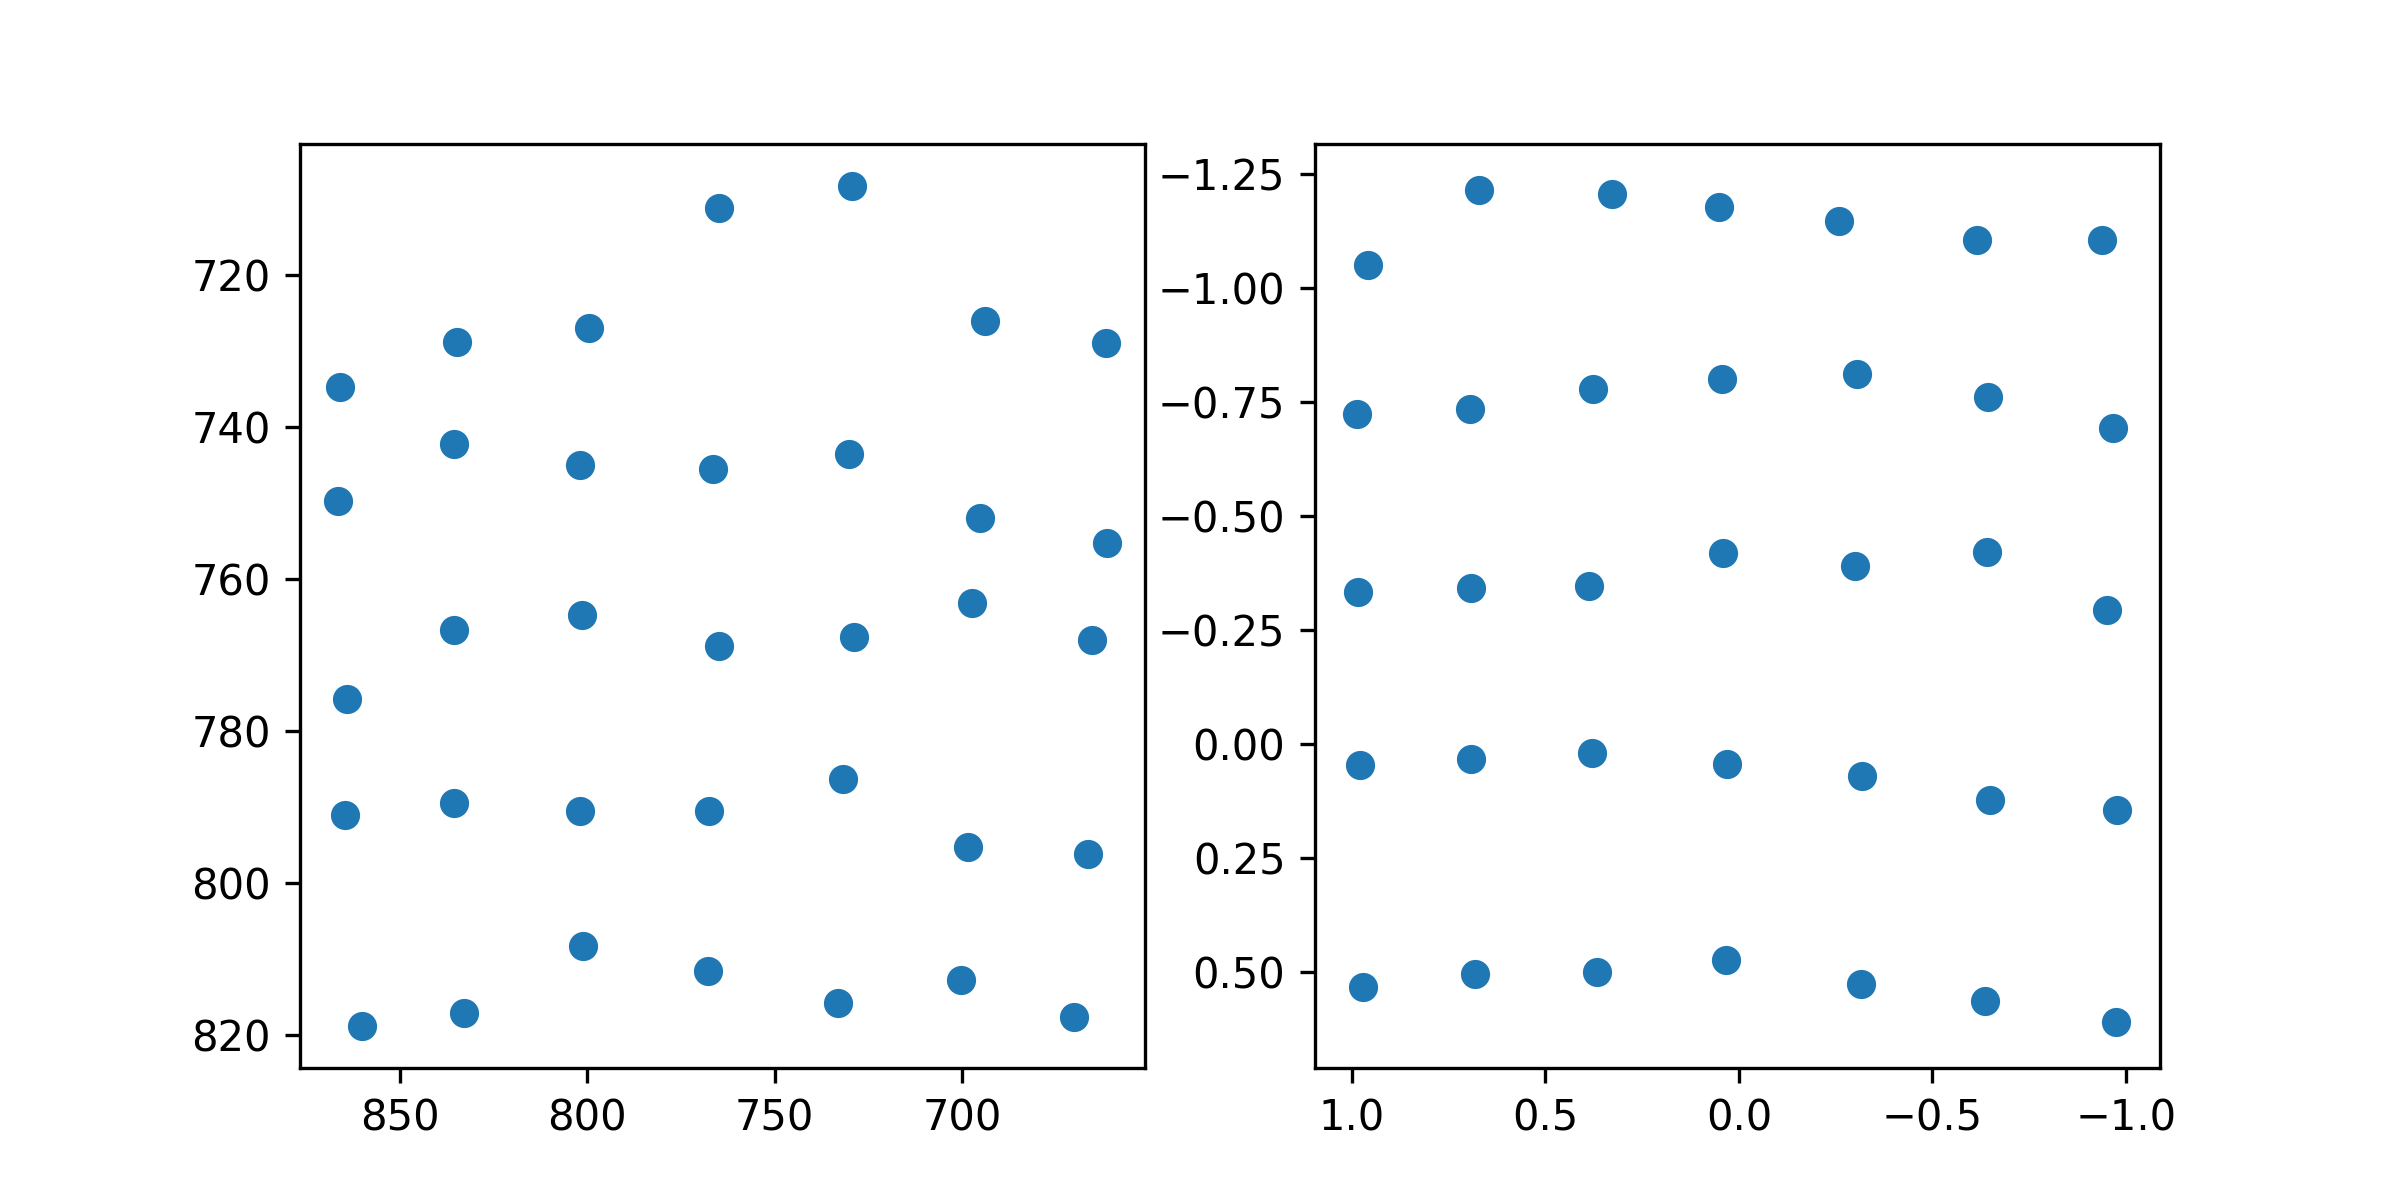

Source data for this figure (header and first rows):
target_x, target_y, pupil_x, pupil_y
100.0, 100.0, 0.959, -1.05
386.0, 100.0, 0.6725, -1.213
672.0, 100.0, 0.3286, -1.206
958.0, 100.0, 0.05174, -1.177
1244, 100.0, -0.2578, -1.146
1530, 100.0, -0.6154, -1.105
1816, 100.0, -0.9392, -1.106
100.0, 320.0, 0.9864, -0.7239
386.0, 320.0, 0.6951, -0.7346
672.0, 320.0, 0.3769, -0.7782
958.0, 320.0, 0.04454, -0.7997
1244, 320.0, -0.306, -0.8107
1530, 320.0, -0.6425, -0.7613
1816, 320.0, -0.9671, -0.6915
100.0, 540.0, 0.9828, -0.3338
386.0, 540.0, 0.6911, -0.3425
672.0, 540.0, 0.3878, -0.3473
958.0, 540.0, 0.04233, -0.4181
1244, 540.0, -0.3001, -0.39
1530, 540.0, -0.6401, -0.4215
1816, 540.0, -0.9514, -0.2945
100.0, 760.0, 0.9782, 0.04516
386.0, 760.0, 0.6909, 0.0335
672.0, 760.0, 0.3807, 0.01964
958.0, 760.0, 0.03036, 0.04392
1244, 760.0, -0.3181, 0.06964
1530, 760.0, -0.6499, 0.1219
1816, 760.0, -0.978, 0.1449
100.0, 980.0, 0.9707, 0.5337
386.0, 980.0, 0.6822, 0.5044
672.0, 980.0, 0.366, 0.4989
958.0, 980.0, 0.03308, 0.4746
1244, 980.0, -0.3161, 0.5253
1530, 980.0, -0.6347, 0.5641
1816, 980.0, -0.9736, 0.6086
